2-way image classification set "dataset" from GitHub (safe-cam/cctv-surveillance); label vocabulary: gunshot, non gunshot.

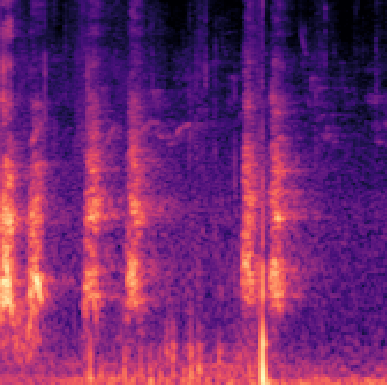
Label: non gunshot

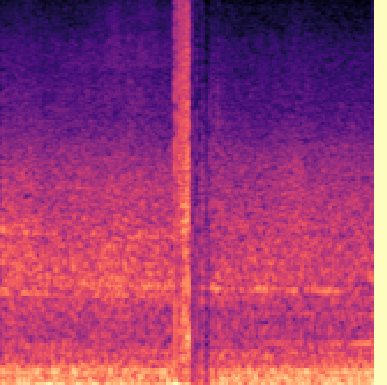
Label: gunshot

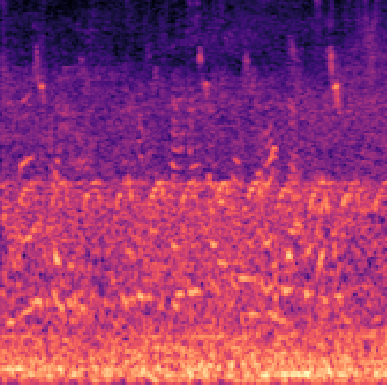
Label: non gunshot

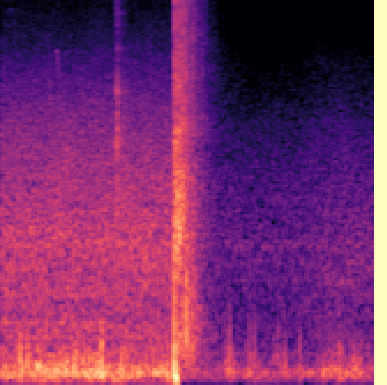
Label: gunshot

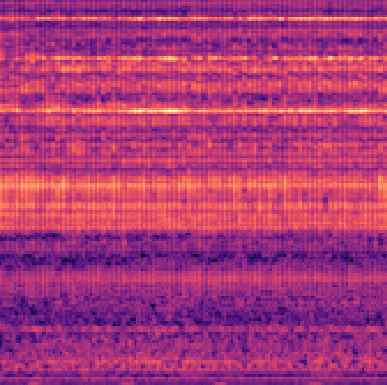
Label: non gunshot

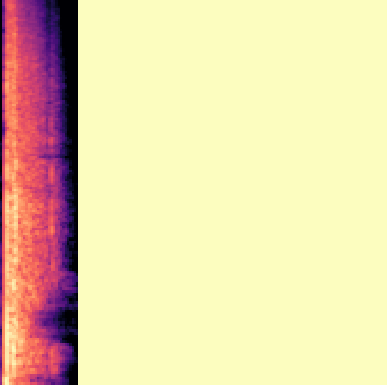
Label: gunshot
